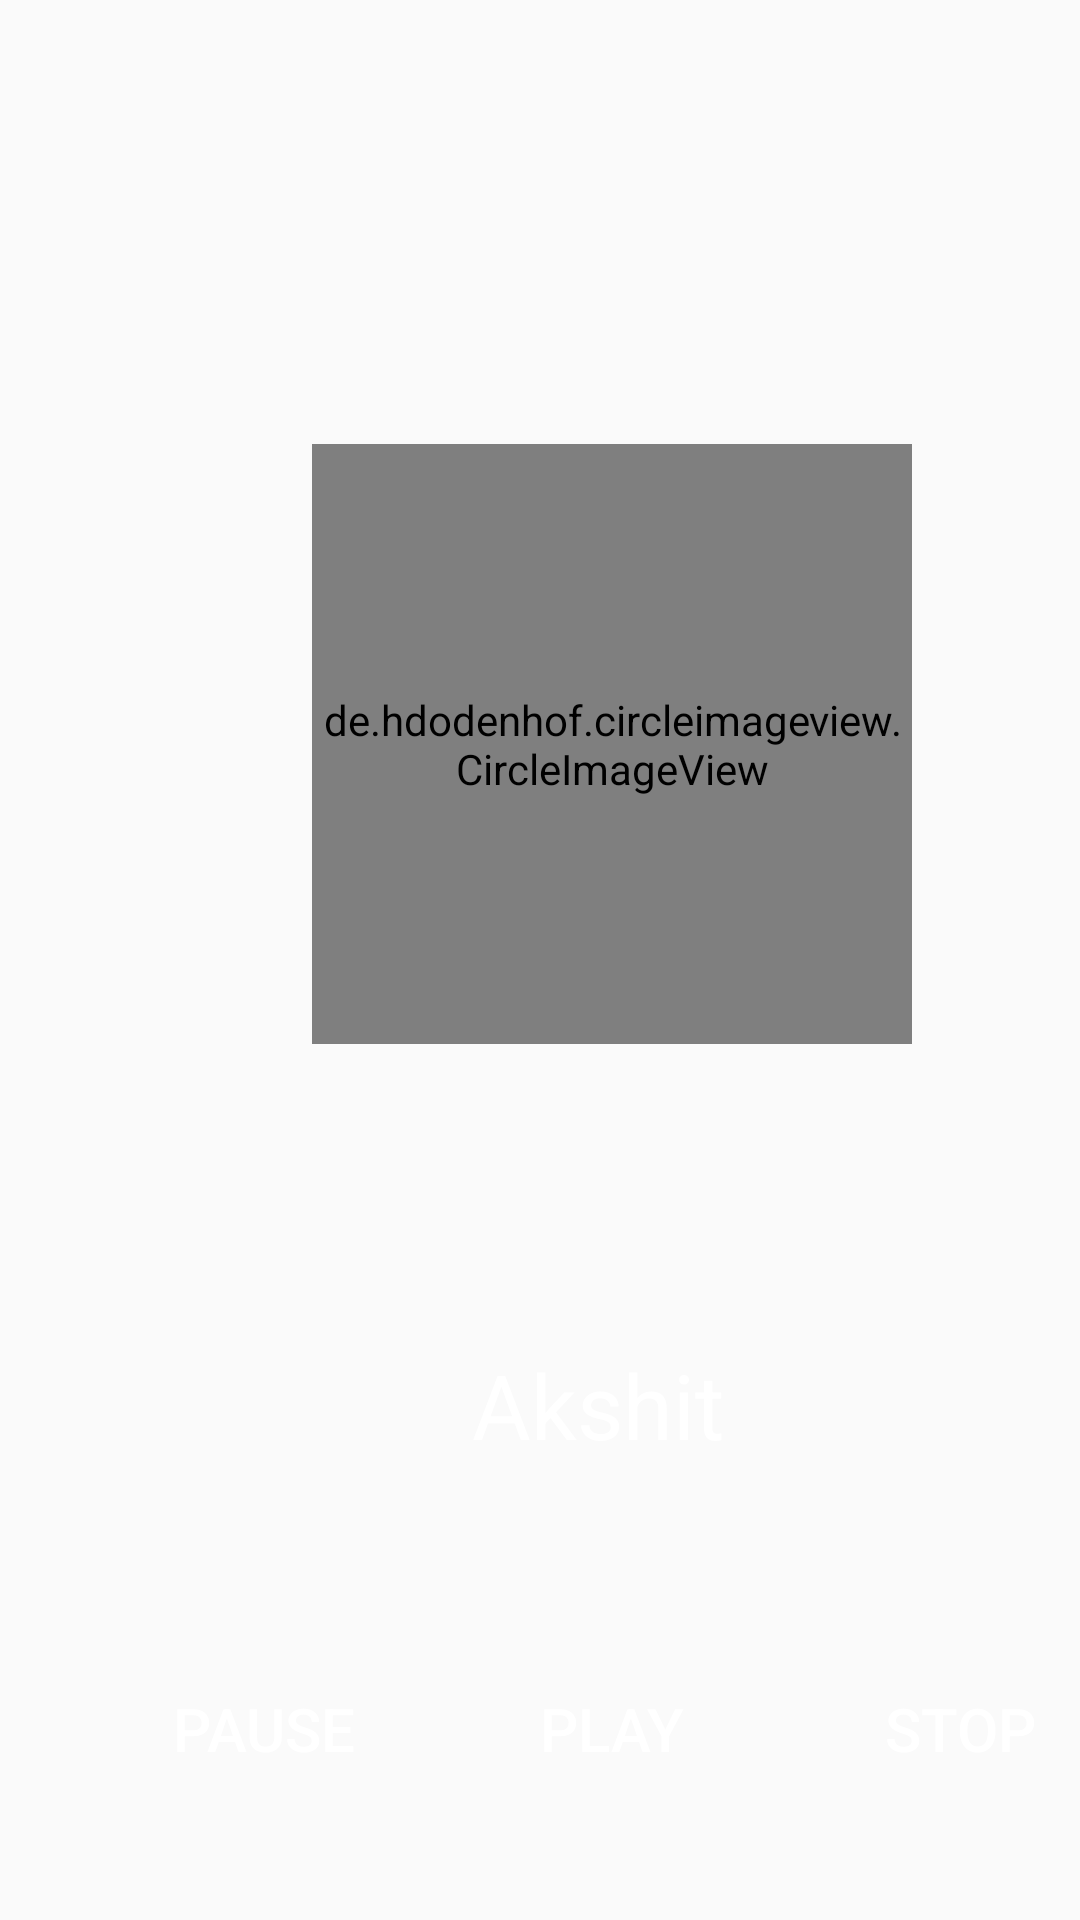

Here is an Android app screen rendered from its layout file. Give the layout XML and the strings, colors and styles it references.
<!-- AndroidManifest.xml: application theme AppTheme -->
<!-- res/layout/activity_music.xml -->
<?xml version="1.0" encoding="utf-8"?>
<android.support.constraint.ConstraintLayout xmlns:android="http://schemas.android.com/apk/res/android"
    xmlns:app="http://schemas.android.com/apk/res-auto"
    xmlns:tools="http://schemas.android.com/tools"
    android:layout_width="match_parent"
    android:layout_height="match_parent"
    android:background="@drawable/background"
    tools:context=".Music">

    <de.hdodenhof.circleimageview.CircleImageView
        android:id="@+id/circleImageView"
        android:layout_width="200dp"
        android:layout_height="200dp"
        android:layout_marginStart="104dp"
        android:layout_marginTop="148dp"
        android:src="@drawable/ic_music_24dp"
        app:layout_constraintStart_toStartOf="parent"
        app:layout_constraintTop_toTopOf="parent" />

    <TextView
        android:id="@+id/nameOfAudio"
        android:layout_width="wrap_content"
        android:layout_height="wrap_content"
        android:layout_marginStart="152dp"
        android:layout_marginTop="100dp"
        android:layout_marginEnd="8dp"
        android:text="Akshit"
        android:textAlignment="center"
        android:textColor="#fff"
        android:textSize="30sp"
        app:layout_constraintEnd_toEndOf="parent"
        app:layout_constraintHorizontal_bias="0.047"
        app:layout_constraintStart_toStartOf="parent"
        app:layout_constraintTop_toBottomOf="@+id/circleImageView" />

    <Button
        android:id="@+id/play"
        android:layout_width="wrap_content"
        android:layout_height="wrap_content"
        android:layout_marginStart="160dp"
        android:layout_marginTop="64dp"
        android:background="@android:color/transparent"
        android:text="Play"
        android:textColor="#fff"
        android:textSize="20sp"
        app:layout_constraintStart_toStartOf="parent"
        app:layout_constraintTop_toBottomOf="@+id/nameOfAudio" />

    <Button
        android:id="@+id/pause"
        android:layout_width="wrap_content"
        android:layout_height="wrap_content"
        android:layout_marginStart="44dp"
        android:layout_marginTop="64dp"
        android:background="@android:color/transparent"
        android:text="Pause"
        android:textColor="#fff"
        android:textSize="20sp"
        app:layout_constraintStart_toStartOf="parent"
        app:layout_constraintTop_toBottomOf="@+id/nameOfAudio" />

    <Button
        android:id="@+id/stop"
        android:layout_width="wrap_content"
        android:layout_height="wrap_content"
        android:layout_marginStart="276dp"
        android:layout_marginTop="64dp"
        android:background="@android:color/transparent"
        android:text="Stop"
        android:textColor="#fff"
        android:textSize="20sp"
        app:layout_constraintStart_toStartOf="parent"
        app:layout_constraintTop_toBottomOf="@+id/nameOfAudio" />

    <Button
        android:id="@+id/down"
        android:layout_width="wrap_content"
        android:layout_height="wrap_content"
        android:layout_marginStart="148dp"
        android:layout_marginTop="144dp"
        android:background="@android:color/transparent"
        android:text="Download"
        android:textColor="#fff"
        android:textSize="20sp"
        app:layout_constraintStart_toStartOf="parent"
        app:layout_constraintTop_toBottomOf="@+id/nameOfAudio" />

</android.support.constraint.ConstraintLayout>
<!-- resources referenced by this layout -->
<resources>
  <!-- drawable ic_music_24dp (drawable) -->
  <vector android:height="24dp" android:tint="#4E4DFF"
      android:viewportHeight="24.0" android:viewportWidth="24.0"
      android:width="24dp" xmlns:android="http://schemas.android.com/apk/res/android">
      <path android:fillColor="#FF000000" android:pathData="M12,3v10.55c-0.59,-0.34 -1.27,-0.55 -2,-0.55 -2.21,0 -4,1.79 -4,4s1.79,4 4,4 4,-1.79 4,-4V7h4V3h-6z"/>
  </vector>
  <style name="AppTheme" parent="Theme.AppCompat.Light.NoActionBar">
          
          <item name="colorPrimary">@color/colorPrimary</item>
          <item name="colorPrimaryDark">@color/colorPrimaryDark</item>
          <item name="colorAccent">@color/colorAccent</item>
      </style>
  <!-- not gathered from this repository: default colours our renderer supplied (Android Studio template values) -->
  <color name="colorPrimary">#FF6200EE</color>
  <color name="colorPrimaryDark">#FF3700B3</color>
  <color name="colorAccent">#FF03DAC5</color>
</resources>
